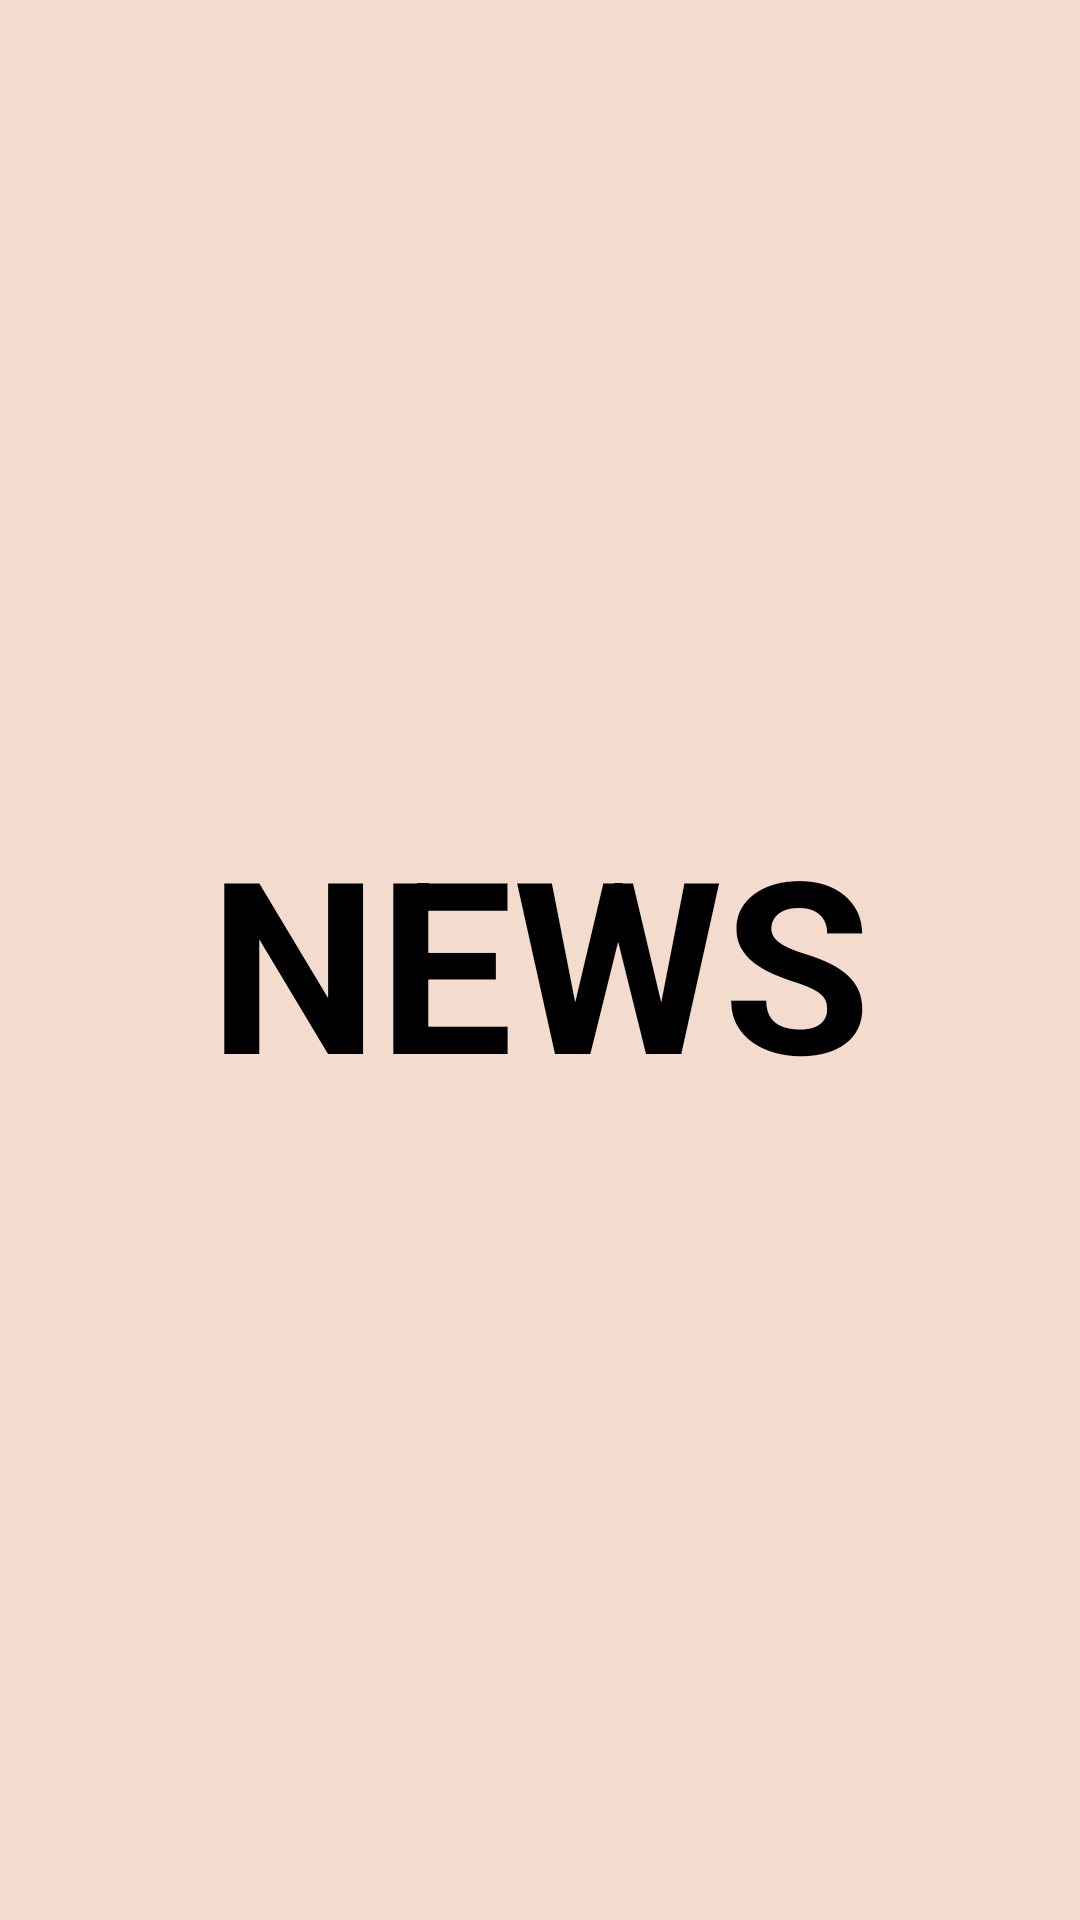

Reconstruct the res/layout file that produces this screen, plus the resources it refers to.
<!-- AndroidManifest.xml: application theme Theme.Ruap -->
<!-- res/layout/activity_splash.xml -->
<?xml version="1.0" encoding="utf-8"?>
<androidx.constraintlayout.widget.ConstraintLayout xmlns:android="http://schemas.android.com/apk/res/android"
    android:layout_width="match_parent"
    android:layout_height="match_parent"
    xmlns:app="http://schemas.android.com/apk/res-auto"
    android:background="@color/category_highlight">

    <TextView
        app:layout_constraintTop_toTopOf="parent"
        app:layout_constraintBottom_toBottomOf="parent"
        app:layout_constraintLeft_toLeftOf="parent"
        app:layout_constraintRight_toRightOf="parent"
        android:layout_width="wrap_content"
        android:layout_height="wrap_content"
        android:text="NEWS"
        android:textColor="@color/black"
        android:textStyle="bold"
        android:textSize="80sp"

        />

</androidx.constraintlayout.widget.ConstraintLayout>
<!-- resources referenced by this layout -->
<resources>
  <color name="black">#FF000000</color>
  <color name="category_highlight">#FFF3DCCE</color>
  <style name="Theme.Ruap" parent="Theme.MaterialComponents.DayNight.DarkActionBar">
          
          <item name="colorPrimary">@color/purple_500</item>
          <item name="colorPrimaryVariant">@color/purple_700</item>
          <item name="colorOnPrimary">@color/white</item>
          
          <item name="colorSecondary">@color/teal_200</item>
          <item name="colorSecondaryVariant">@color/teal_700</item>
          <item name="colorOnSecondary">@color/black</item>
          
          <item name="android:statusBarColor" tools:targetApi="l">?attr/colorPrimaryVariant</item>
          
      </style>
  <color name="purple_500">#FF6200EE</color>
  <color name="purple_700">#FF3700B3</color>
  <color name="white">#FFFFFFFF</color>
  <color name="teal_200">#FF03DAC5</color>
  <color name="teal_700">#FF018786</color>
</resources>
